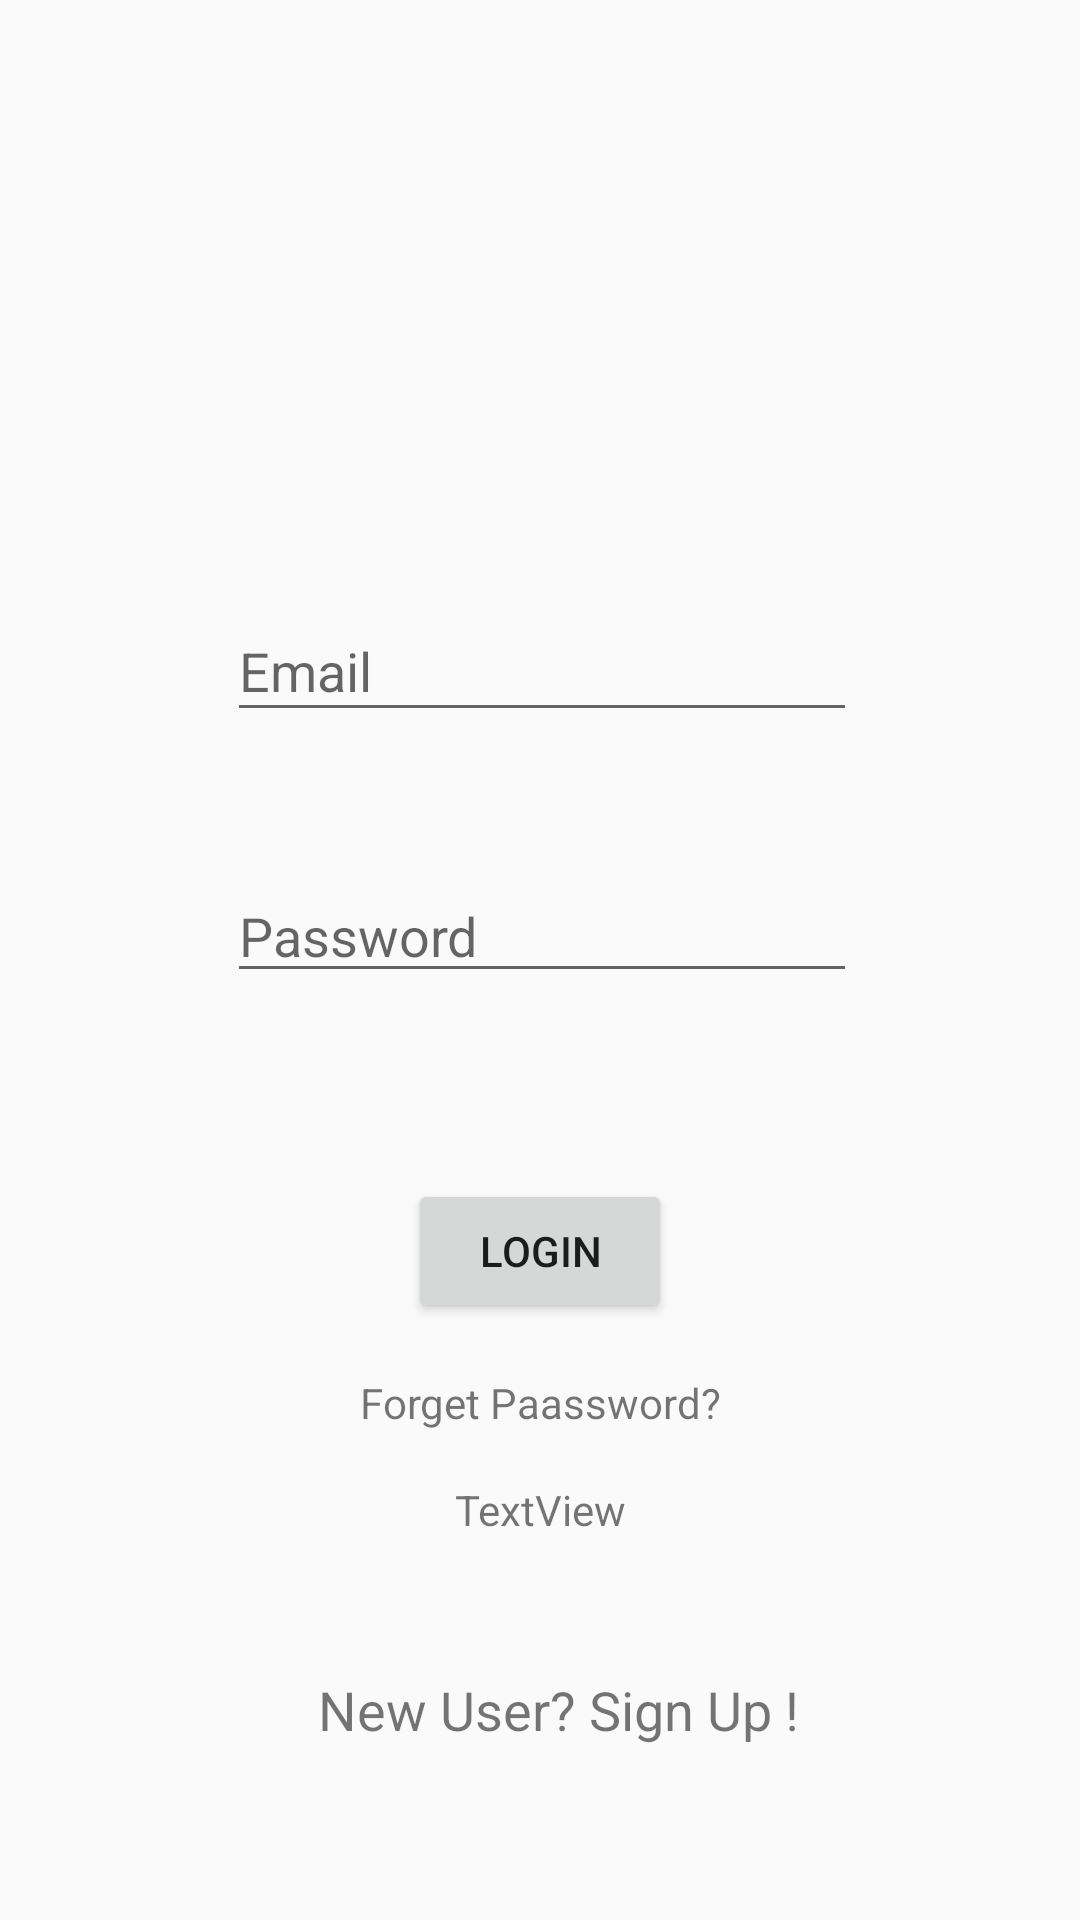

Reconstruct the res/layout file that produces this screen, plus the resources it refers to.
<!-- AndroidManifest.xml: application theme AppTheme -->
<!-- res/layout/activity_main.xml -->
<?xml version="1.0" encoding="utf-8"?>
<android.support.constraint.ConstraintLayout xmlns:android="http://schemas.android.com/apk/res/android"
    xmlns:app="http://schemas.android.com/apk/res-auto"
    xmlns:tools="http://schemas.android.com/tools"
    android:layout_width="match_parent"
    android:layout_height="match_parent"
    tools:context=".MainActivity">

    <EditText
        android:id="@+id/etName"
        android:layout_width="wrap_content"
        android:layout_height="44dp"
        android:layout_marginBottom="8dp"
        android:layout_marginEnd="8dp"
        android:layout_marginLeft="8dp"
        android:layout_marginRight="8dp"
        android:layout_marginStart="8dp"
        android:layout_marginTop="8dp"
        android:ems="10"
        android:hint="Email"
        android:inputType="textPersonName"
        app:layout_constraintBottom_toBottomOf="parent"
        app:layout_constraintEnd_toEndOf="parent"
        app:layout_constraintHorizontal_bias="0.505"
        app:layout_constraintStart_toStartOf="parent"
        app:layout_constraintTop_toTopOf="parent"
        app:layout_constraintVertical_bias="0.331" />

    <EditText
        android:id="@+id/etUserpassword"
        android:layout_width="wrap_content"
        android:layout_height="wrap_content"
        android:layout_marginBottom="8dp"
        android:layout_marginEnd="8dp"
        android:layout_marginLeft="8dp"
        android:layout_marginRight="8dp"
        android:layout_marginStart="8dp"
        android:layout_marginTop="8dp"
        android:ems="10"
        android:hint="Password"
        android:inputType="textPassword"
        app:layout_constraintBottom_toBottomOf="parent"
        app:layout_constraintEnd_toEndOf="parent"
        app:layout_constraintHorizontal_bias="0.505"
        app:layout_constraintStart_toStartOf="parent"
        app:layout_constraintTop_toBottomOf="@+id/etName"
        app:layout_constraintVertical_bias="0.111" />

    <Button
        android:id="@+id/btnLogin"
        android:layout_width="wrap_content"
        android:layout_height="wrap_content"
        android:layout_marginBottom="8dp"
        android:layout_marginEnd="8dp"
        android:layout_marginLeft="8dp"
        android:layout_marginRight="8dp"
        android:layout_marginStart="8dp"
        android:layout_marginTop="8dp"
        android:text="Login"
        app:layout_constraintBottom_toBottomOf="parent"
        app:layout_constraintEnd_toEndOf="parent"
        app:layout_constraintStart_toStartOf="parent"
        app:layout_constraintTop_toBottomOf="@+id/etUserpassword"
        app:layout_constraintVertical_bias="0.22" />

    <TextView
        android:id="@+id/tvInfo"
        android:layout_width="wrap_content"
        android:layout_height="wrap_content"
        android:layout_marginBottom="8dp"
        android:layout_marginEnd="8dp"
        android:layout_marginLeft="8dp"
        android:layout_marginRight="8dp"
        android:layout_marginStart="8dp"
        android:layout_marginTop="8dp"
        android:text="TextView"
        app:layout_constraintBottom_toBottomOf="parent"
        app:layout_constraintEnd_toEndOf="parent"
        app:layout_constraintStart_toStartOf="parent"
        app:layout_constraintTop_toBottomOf="@+id/btnLogin"
        app:layout_constraintVertical_bias="0.272"
        tools:text="No of Incorrect Attempts :" />

    <TextView
        android:id="@+id/tvRegister"
        android:layout_width="201dp"
        android:layout_height="41dp"
        android:layout_marginBottom="8dp"
        android:layout_marginEnd="8dp"
        android:layout_marginLeft="8dp"
        android:layout_marginRight="8dp"
        android:layout_marginStart="8dp"
        android:layout_marginTop="8dp"
        android:text="New User? Sign Up !"
        android:textSize="18sp"
        android:textAlignment="center"
        android:typeface="normal"
        app:layout_constraintBottom_toBottomOf="parent"
        app:layout_constraintEnd_toEndOf="parent"
        app:layout_constraintHorizontal_bias="0.544"
        app:layout_constraintStart_toStartOf="parent"
        app:layout_constraintTop_toBottomOf="@+id/tvInfo"
        app:layout_constraintVertical_bias="0.528" />

    <ImageView
        android:id="@+id/imageView"
        android:layout_width="135dp"
        android:layout_height="132dp"
        android:layout_marginBottom="8dp"
        android:layout_marginEnd="8dp"
        android:layout_marginLeft="8dp"
        android:layout_marginRight="8dp"
        android:layout_marginStart="8dp"
        android:layout_marginTop="8dp"
        app:layout_constraintBottom_toTopOf="@+id/etName"
        app:layout_constraintEnd_toEndOf="parent"
        app:layout_constraintStart_toStartOf="parent"
        app:layout_constraintTop_toTopOf="parent"
        app:srcCompat="@drawable/doctor480" />

    <TextView
        android:id="@+id/tvForgetPassword"
        android:layout_width="wrap_content"
        android:layout_height="wrap_content"
        android:layout_marginBottom="8dp"
        android:layout_marginEnd="8dp"
        android:layout_marginLeft="8dp"
        android:layout_marginRight="8dp"
        android:layout_marginStart="8dp"
        android:layout_marginTop="8dp"
        android:text="Forget Paassword?"
        app:layout_constraintBottom_toTopOf="@+id/tvInfo"
        app:layout_constraintEnd_toEndOf="parent"
        app:layout_constraintStart_toStartOf="parent"
        app:layout_constraintTop_toBottomOf="@+id/btnLogin" />

</android.support.constraint.ConstraintLayout>
<!-- resources referenced by this layout -->
<resources>
  <style name="AppTheme" parent="Base.Theme.AppCompat.Light.DarkActionBar">
  
          
          <item name="colorPrimary">@color/colorPrimary</item>
          <item name="colorPrimaryDark">@color/colorPrimaryDark</item>
          <item name="colorAccent">@color/colorAccent</item>
      </style>
  <color name="colorPrimary">#43b764</color>
  <color name="colorPrimaryDark">#43b764</color>
  <color name="colorAccent">#6bbf99</color>
</resources>
